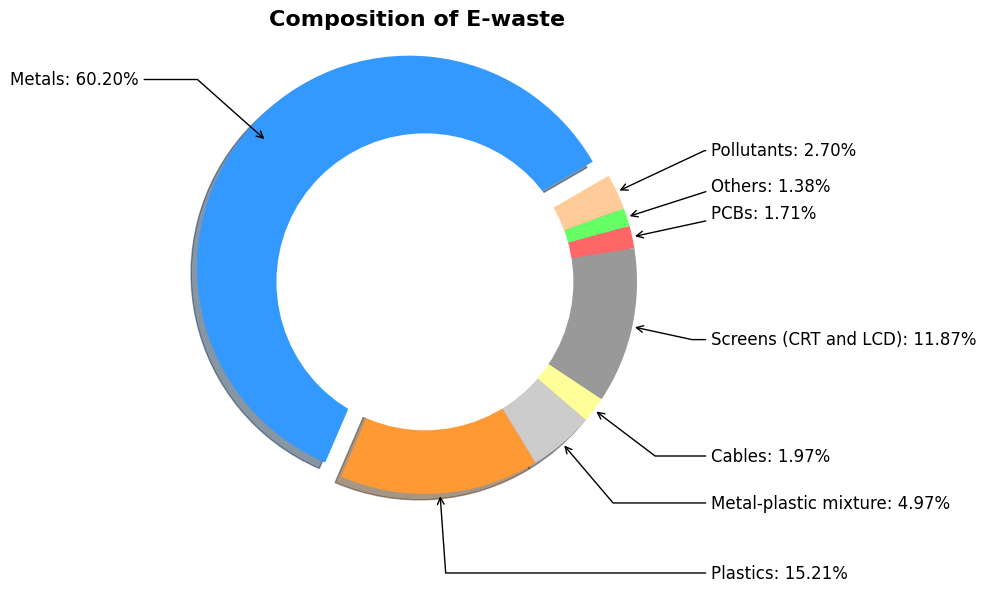

Recreate this plot in Python.
import matplotlib.pyplot as plt
import numpy as np

# Data to plot
labels = ['Metals', 'Plastics', 'Metal-plastic mixture', 'Cables', 'Screens (CRT and LCD)', 'PCBs', 'Others', 'Pollutants']
sizes = [60.2, 15.21, 4.97, 1.97, 11.87, 1.71, 1.38, 2.7]
colors = ['#3399FF', '#FF9933', '#CCCCCC', '#FFFF99', '#999999', '#FF6666', '#66FF66', '#FFCC99']
explode = (0.1, 0, 0, 0, 0, 0, 0, 0)  # explode 1st slice

# Set font
plt.rcParams["font.family"] = "Times New Roman"

# Plot
plt.figure(figsize=(10, 6))
wedges, texts = plt.pie(
    sizes, explode=explode, colors=colors, shadow=True, startangle=30, pctdistance=0.85
)

# Draw a circle at the center to make it look like a donut chart
centre_circle = plt.Circle((0, 0), 0.70, fc='white')
fig = plt.gcf()
fig.gca().add_artist(centre_circle)

# Equal aspect ratio ensures that pie is drawn as a circle
plt.axis('equal')

# Adding title
plt.title('Composition of E-waste', fontdict={'fontsize': 16, 'fontweight': 'bold'})

# Annotate with arrow
for i, (wedge, size) in enumerate(zip(wedges, sizes)):
    angle = (wedge.theta2 - wedge.theta1) / 2. + wedge.theta1
    x = np.cos(np.radians(angle))
    y = np.sin(np.radians(angle))
    horizontalalignment = {-1: 'right', 1: 'left'}[int(np.sign(x))]
    connectionstyle = "angle,angleA=0,angleB={}".format(angle)
    plt.annotate(f'{labels[i]}: {size:.2f}%', xy=(x, y), xytext=(1.35 * np.sign(x), 1.4 * y),
                 horizontalalignment=horizontalalignment, arrowprops=dict(arrowstyle='->', connectionstyle=connectionstyle),
                 fontsize=12)

plt.tight_layout()
plt.show()
